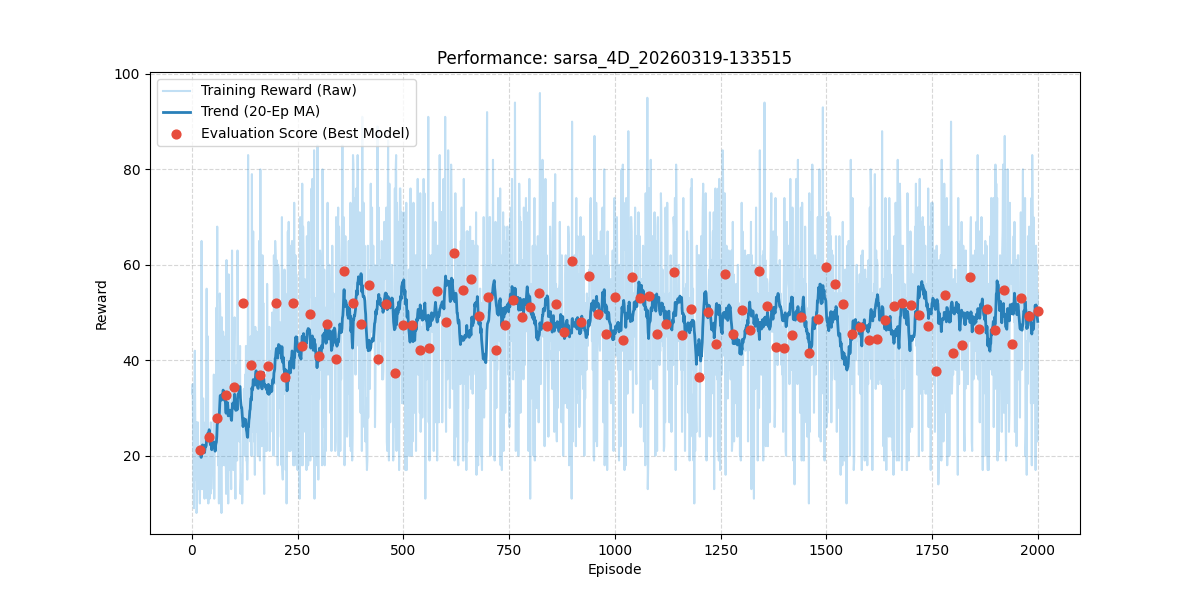

Values plotted in this chart, from the file beside it:
episode, reward, length, epsilon, lr, eval_reward
1, 33.0, 34, 0.99, 0.03, 
2, 35.0, 36, 0.9801, 0.03, 
3, 26.0, 27, 0.9703, 0.03, 
4, 13.0, 14, 0.9606, 0.03, 
5, 9.0, 10, 0.951, 0.03, 
6, 32.0, 33, 0.9415, 0.03, 
7, 42.0, 43, 0.9321, 0.03, 
8, 28.0, 29, 0.9227, 0.03, 
9, 15.0, 16, 0.9135, 0.03, 
10, 27.0, 28, 0.9044, 0.03, 
11, 8.0, 9, 0.8953, 0.03, 
12, 9.0, 10, 0.8864, 0.03, 
13, 27.0, 28, 0.8775, 0.03, 
14, 27.0, 28, 0.8687, 0.03, 
15, 21.0, 22, 0.8601, 0.03, 
16, 13.0, 14, 0.8515, 0.03, 
17, 22.0, 23, 0.8429, 0.03, 
18, 16.0, 17, 0.8345, 0.03, 
19, 10.0, 11, 0.8262, 0.03, 
20, 16.0, 17, 0.8179, 0.03, 21.2
21, 13.0, 14, 0.8097, 0.03, 
22, 19.0, 20, 0.8016, 0.03, 
23, 65.0, 66, 0.7936, 0.03, 
24, 22.0, 23, 0.7857, 0.03, 
25, 13.0, 14, 0.7778, 0.03, 
26, 32.0, 33, 0.77, 0.03, 
27, 32.0, 33, 0.7623, 0.03, 
28, 17.0, 18, 0.7547, 0.03, 
29, 20.0, 21, 0.7472, 0.03, 
30, 11.0, 12, 0.7397, 0.03, 
31, 22.0, 23, 0.7323, 0.03, 
32, 27.0, 28, 0.725, 0.03, 
33, 20.0, 21, 0.7177, 0.03, 
34, 32.0, 33, 0.7106, 0.03, 
35, 55.0, 56, 0.7034, 0.03, 
36, 13.0, 14, 0.6964, 0.03, 
37, 11.0, 12, 0.6894, 0.03, 
38, 45.0, 46, 0.6826, 0.03, 
39, 10.0, 11, 0.6757, 0.03, 
40, 18.0, 19, 0.669, 0.03, 23.9
41, 25.0, 26, 0.6623, 0.03, 
42, 11.0, 12, 0.6557, 0.03, 
43, 20.0, 21, 0.6491, 0.03, 
44, 12.0, 13, 0.6426, 0.03, 
45, 27.0, 28, 0.6362, 0.03, 
46, 13.0, 14, 0.6298, 0.03, 
47, 16.0, 17, 0.6235, 0.03, 
48, 24.0, 25, 0.6173, 0.03, 
49, 24.0, 25, 0.6111, 0.03, 
50, 20.0, 21, 0.605, 0.03, 
51, 25.0, 26, 0.599, 0.03, 
52, 37.0, 38, 0.593, 0.03, 
53, 11.0, 12, 0.587, 0.03, 
54, 31.0, 32, 0.5812, 0.03, 
55, 26.0, 27, 0.5754, 0.03, 
56, 35.0, 36, 0.5696, 0.03, 
57, 21.0, 22, 0.5639, 0.03, 
58, 51.0, 52, 0.5583, 0.03, 
59, 35.0, 36, 0.5527, 0.03, 
60, 68.0, 69, 0.5472, 0.03, 27.9
... 1,940 more rows
